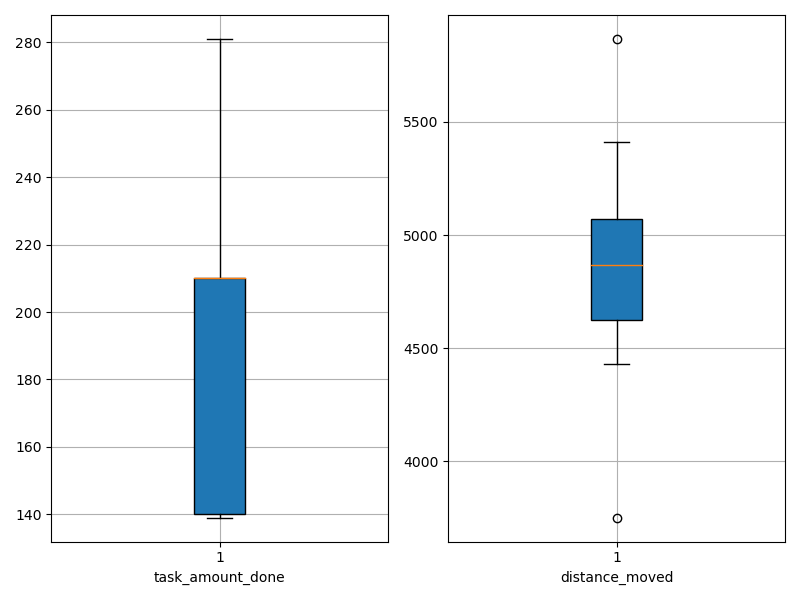

Data behind this chart, as committed beside it:
agent_id, task_amount_done, distance_moved
0, 140.0, 5307
1, 140.0, 4490
2, 210.0, 4900
3, 208.0, 4878
4, 210.0, 4843
5, 139.0, 3752
6, 211.0, 4678
7, 210.0, 5368
8, 210.0, 4861
9, 211.0, 4429
10, 210.0, 4951
11, 140.0, 5016
12, 140.0, 5867
13, 210.0, 4571
14, 140.0, 4628
15, 210.0, 5411
16, 141.0, 4613
17, 209.0, 5239
18, 281.0, 4948
19, 210.0, 4699
